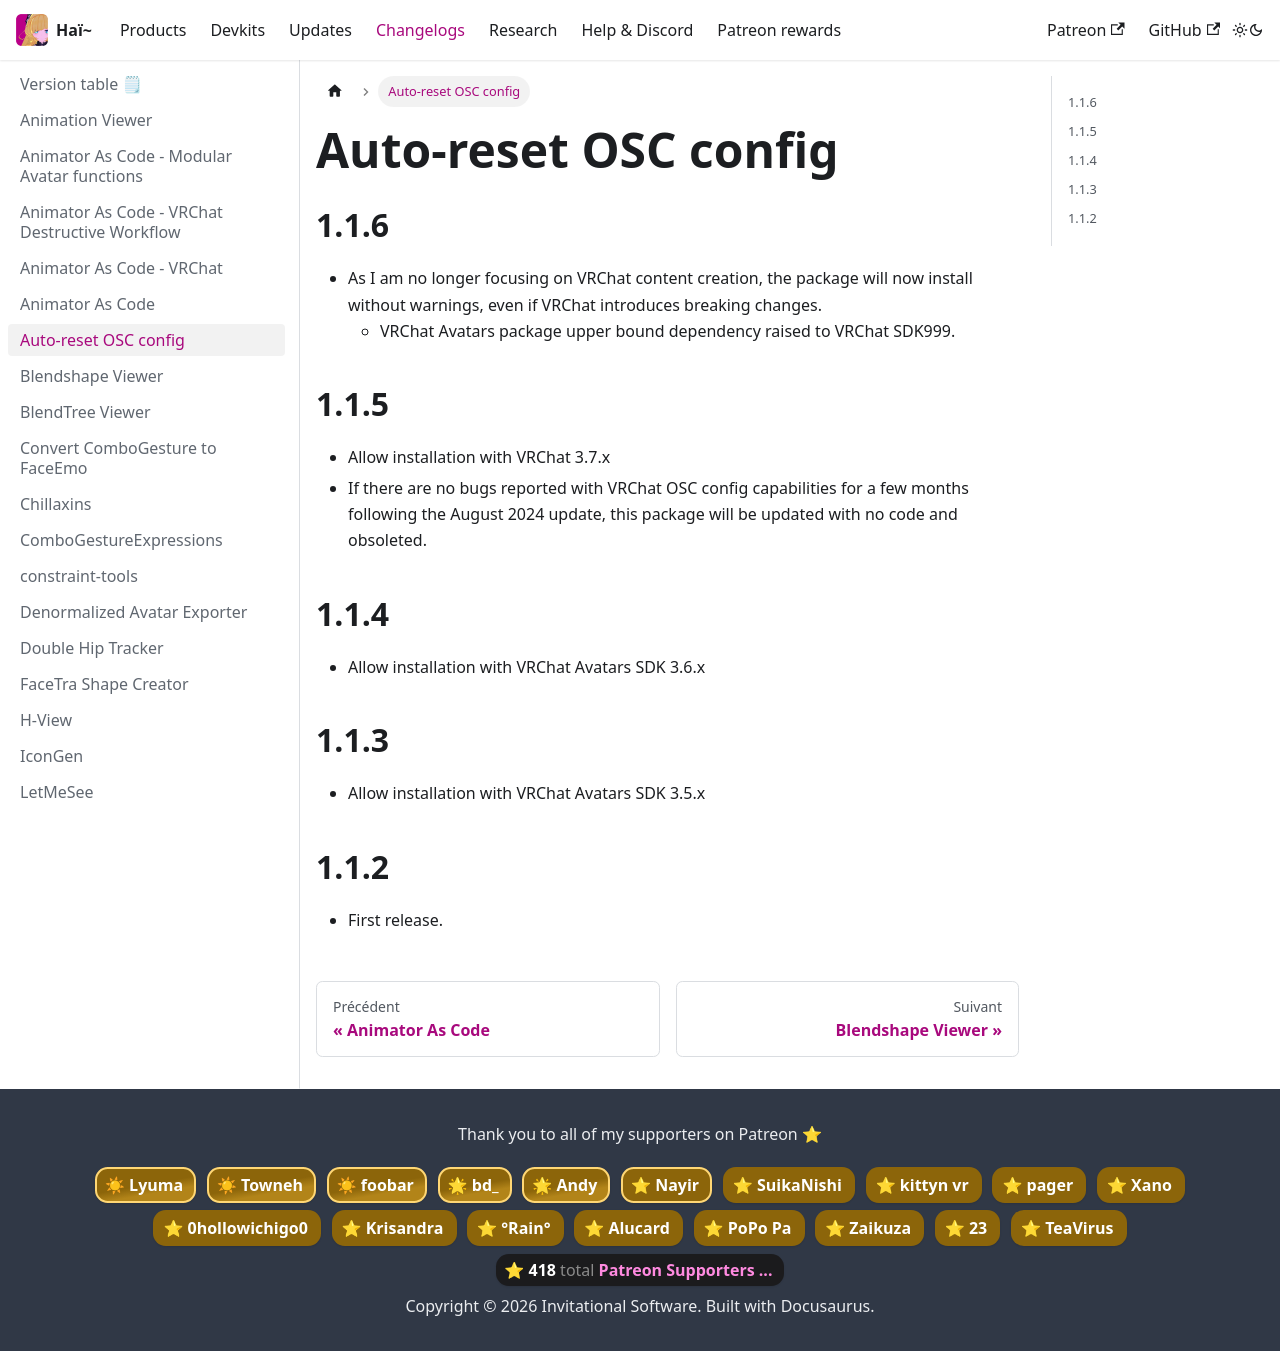

repository: hai-vr/documentation · page: fr/docs/changelogs/auto-reset-osc-config.html · generator: docusaurus

---
title: Auto-reset OSC config
---

## 1.1.6

- As I am no longer focusing on VRChat content creation, the package will now install without warnings,
  even if VRChat introduces breaking changes.
  - VRChat Avatars package upper bound dependency raised to VRChat SDK999.

## 1.1.5

- Allow installation with VRChat 3.7.x
- If there are no bugs reported with VRChat OSC config capabilities for a few months following the August 2024 update,
  this package will be updated with no code and obsoleted.

## 1.1.4

- Allow installation with VRChat Avatars SDK 3.6.x

## 1.1.3

- Allow installation with VRChat Avatars SDK 3.5.x

## 1.1.2

- First release.
